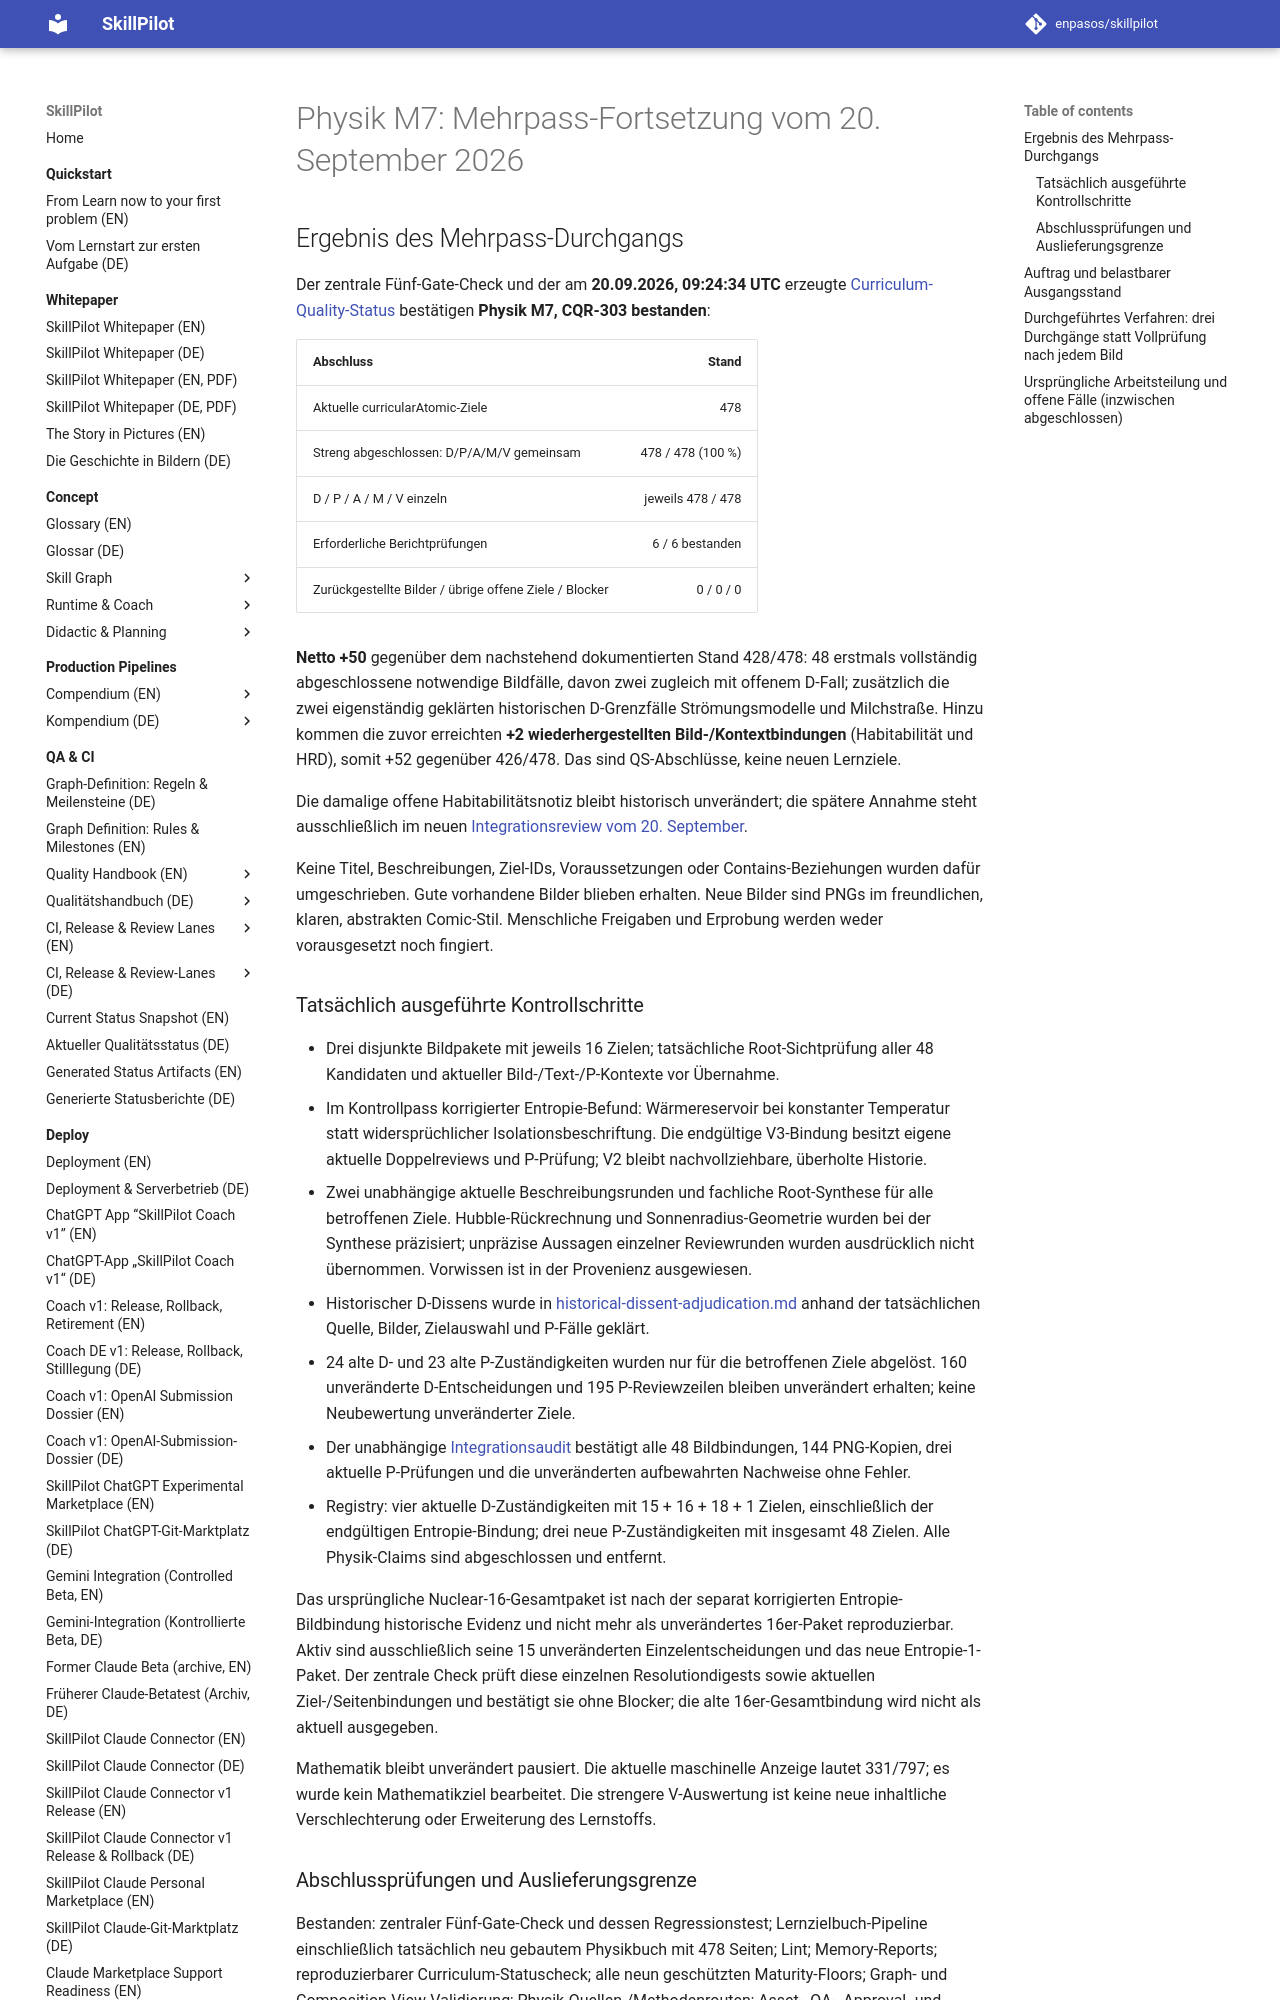

repository: enpasos/skillpilot · page: qa-ci/physics-m7-resumed-2026-09-20/index.html · generator: mkdocs

# Physik M7: Mehrpass-Fortsetzung vom 20. September 2026

## Ergebnis des Mehrpass-Durchgangs

Der zentrale Fünf-Gate-Check und der am **20.09.2026, 09:24:34 UTC** erzeugte
[Curriculum-Quality-Status](status/curriculum-quality-status.md) bestätigen
**Physik M7, CQR-303 bestanden**:

| Abschluss | Stand |
| --- | ---: |
| Aktuelle curricularAtomic-Ziele | 478 |
| Streng abgeschlossen: D/P/A/M/V gemeinsam | 478 / 478 (100 %) |
| D / P / A / M / V einzeln | jeweils 478 / 478 |
| Erforderliche Berichtprüfungen | 6 / 6 bestanden |
| Zurückgestellte Bilder / übrige offene Ziele / Blocker | 0 / 0 / 0 |

**Netto +50** gegenüber dem nachstehend dokumentierten Stand 428/478:
48 erstmals vollständig abgeschlossene notwendige Bildfälle, davon zwei zugleich
mit offenem D-Fall; zusätzlich die zwei eigenständig geklärten historischen
D-Grenzfälle Strömungsmodelle und Milchstraße. Hinzu kommen die zuvor erreichten
**+2 wiederhergestellten Bild-/Kontextbindungen** (Habitabilität und HRD), somit
+52 gegenüber 426/478. Das sind QS-Abschlüsse, keine neuen Lernziele.

Die damalige offene Habitabilitätsnotiz bleibt historisch unverändert; die
spätere Annahme steht ausschließlich im neuen
[Integrationsreview vom 20. September](https://github.com/enpasos/skillpilot/blob/main/curricula/DE/Gymnasium/quality/goal-visualization-review/physics-habitability-mask-resumed-20260914-v1/integration-review-20260920.md).

Keine Titel, Beschreibungen, Ziel-IDs, Voraussetzungen oder Contains-Beziehungen
wurden dafür umgeschrieben. Gute vorhandene Bilder blieben erhalten. Neue Bilder
sind PNGs im freundlichen, klaren, abstrakten Comic-Stil. Menschliche Freigaben
und Erprobung werden weder vorausgesetzt noch fingiert.
